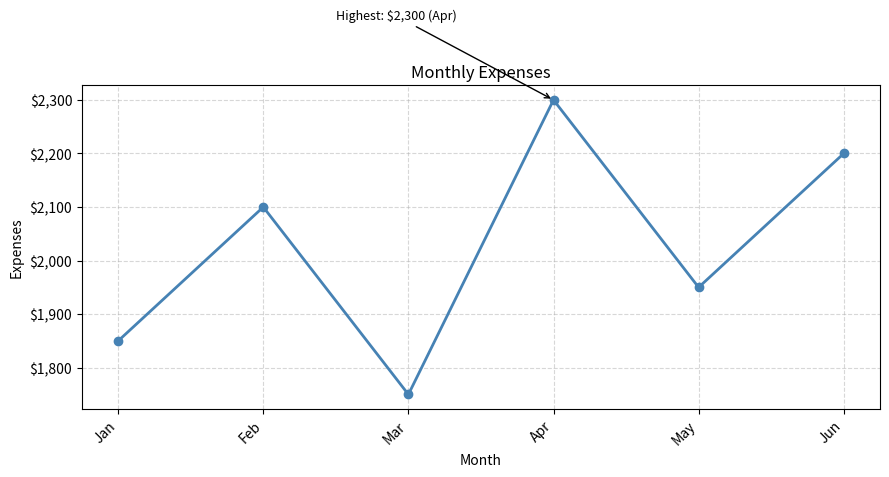

Recreate this plot in Python.
import pandas as pd
import numpy as np
import matplotlib.pyplot as plt
from matplotlib.ticker import FuncFormatter

# -------------------------
# Build the expense data
# -------------------------
df = pd.DataFrame({
    "Month": ["Jan", "Feb", "Mar", "Apr", "May", "Jun"],
    "Expenses": [1850, 2100, 1750, 2300, 1950, 2200],
})

# -------------------------
# Build the chart
# -------------------------
fig, ax = plt.subplots(figsize=(9, 5))
ax.plot(df["Month"], df["Expenses"], marker="o", color="steelblue", linewidth=2)

ax.set_title("Monthly Expenses")
ax.set_xlabel("Month")
ax.set_ylabel("Expenses")

# Rotate month labels (not strictly needed for 6 short labels, but kept for consistency)
ax.set_xticklabels(df["Month"], rotation=45, ha="right")

# Currency-formatted y-axis
def currency_formatter(value, pos):
    return f"${value:,.0f}"

ax.yaxis.set_major_formatter(FuncFormatter(currency_formatter))

# Annotate the highest-expense month
max_idx = df["Expenses"].idxmax()
max_month = df.loc[max_idx, "Month"]
max_value = df.loc[max_idx, "Expenses"]

ax.annotate(
    f"Highest: ${max_value:,} ({max_month})",
    xy=(max_idx, max_value),
    xytext=(max_idx - 1.5, max_value + 150),
    arrowprops=dict(facecolor="darkred", arrowstyle="->"),
    fontsize=9,
)

ax.grid(True, linestyle="--", alpha=0.5)
plt.tight_layout()

# Save before showing
plt.savefig("annotated_expenses.png", dpi=150)
plt.show()
